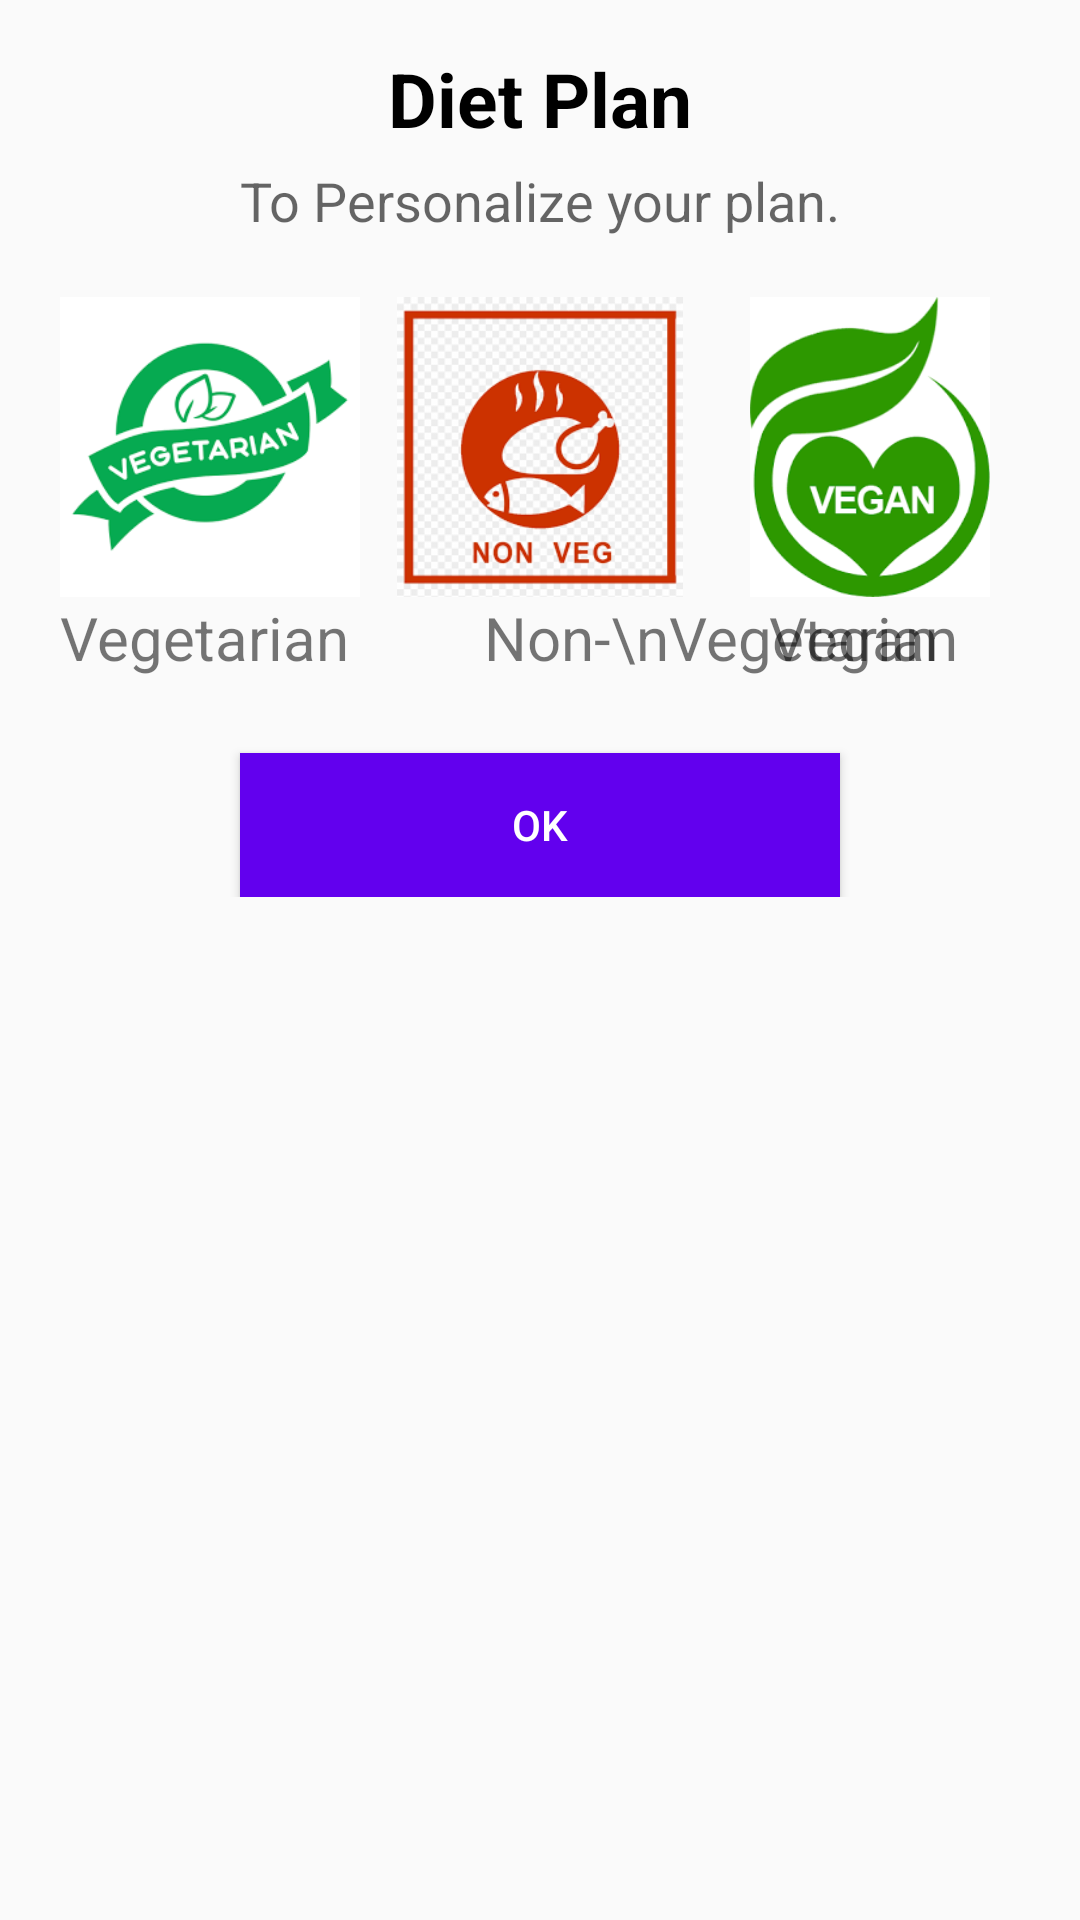

The Android layout XML behind this screen, and the referenced resources:
<!-- AndroidManifest.xml: application theme Theme.AppCompat.Light -->
<!-- res/layout/customview_meal.xml -->
<?xml version="1.0" encoding="utf-8"?>
<LinearLayout xmlns:android="http://schemas.android.com/apk/res/android"
    android:layout_width="match_parent"
    android:layout_height="match_parent"
    android:orientation="vertical">

    <RelativeLayout
        android:id="@+id/rl"
        android:layout_width="match_parent"
        android:layout_height="wrap_content"
        android:padding="16dp">

        <TextView
            android:id="@+id/tv1_rl1"
            android:layout_width="match_parent"
            android:layout_height="wrap_content"
            android:text="Diet Plan"
            android:textAlignment="center"
            android:textColor="#000"
            android:textAppearance="@style/TextAppearance.AppCompat.Headline"
            android:textSize="25sp"
            android:textStyle="bold" />

        <TextView
            android:id="@+id/tv2_rl1"
            android:layout_width="match_parent"
            android:layout_height="wrap_content"
            android:layout_below="@id/tv1_rl1"
            android:layout_marginTop="5dp"
            android:text="To Personalize your plan."
            android:textAlignment="center"
            android:textAppearance="@style/TextAppearance.AppCompat.Medium" />

        <RelativeLayout
            android:id="@+id/rl2"
            android:layout_width="wrap_content"
            android:layout_height="wrap_content"
            android:layout_below="@id/tv2_rl1"
            android:layout_centerHorizontal="true"
            android:layout_marginTop="20dp">

            <ImageView
                android:id="@+id/iv1_rl1"
                android:layout_width="100dp"
                android:layout_height="100dp"
                android:layout_marginRight="10dp"
                android:src="@drawable/veg" />

            <TextView
                android:id="@+id/tv1_rl2"
                android:layout_width="wrap_content"
                android:layout_height="wrap_content"
                android:layout_below="@id/iv1_rl1"
                android:text="Vegetarian"
                android:textSize="20sp"/>

            <ImageView
                android:id="@+id/iv2_rl1"
                android:layout_width="100dp"
                android:layout_height="100dp"
                android:layout_marginRight="10dp"
                android:layout_toRightOf="@id/iv1_rl1"
                android:src="@drawable/non_veg" />

            <TextView
                android:id="@+id/tv2_rl2"
                android:textSize="20sp"
                android:layout_width="wrap_content"
                android:layout_marginLeft="15dp"
                android:layout_height="wrap_content"
                android:layout_below="@id/iv2_rl1"
                android:layout_toRightOf="@+id/tv1_rl2"
                android:text="      Non-\nVegetarian" />

            <ImageView
                android:id="@+id/iv3_rl1"
                android:layout_width="100dp"
                android:layout_height="100dp"
                android:layout_toRightOf="@id/iv2_rl1"
                android:src="@drawable/vegan" />

            <TextView
                android:id="@+id/tv3_rl2"
                android:textSize="20sp"
                android:layout_width="wrap_content"
                android:layout_marginLeft="140dp"
                android:layout_height="wrap_content"
                android:layout_below="@id/iv2_rl1"
                android:layout_toRightOf="@+id/tv1_rl2"
                android:text="Vegan" />

        </RelativeLayout>

        <Button
            android:id="@+id/buttonOk"
            android:layout_width="200dp"
            android:layout_height="wrap_content"
            android:layout_below="@id/rl2"
            android:layout_centerHorizontal="true"
            android:layout_marginTop="25dp"
            android:background="@color/colorPrimary"
            android:text="Ok"
            android:textColor="#FFF" />
    </RelativeLayout>
</LinearLayout>
<!-- resources referenced by this layout -->
<resources>
  <!-- drawable non_veg: png bitmap (drawable, 7111 bytes) -->
  <!-- drawable veg: png bitmap (drawable, 5300 bytes) -->
  <!-- drawable vegan: png bitmap (drawable, 6669 bytes) -->
  <!-- not gathered from this repository: default colours our renderer supplied (Android Studio template values) -->
  <color name="colorPrimary">#FF6200EE</color>
</resources>
